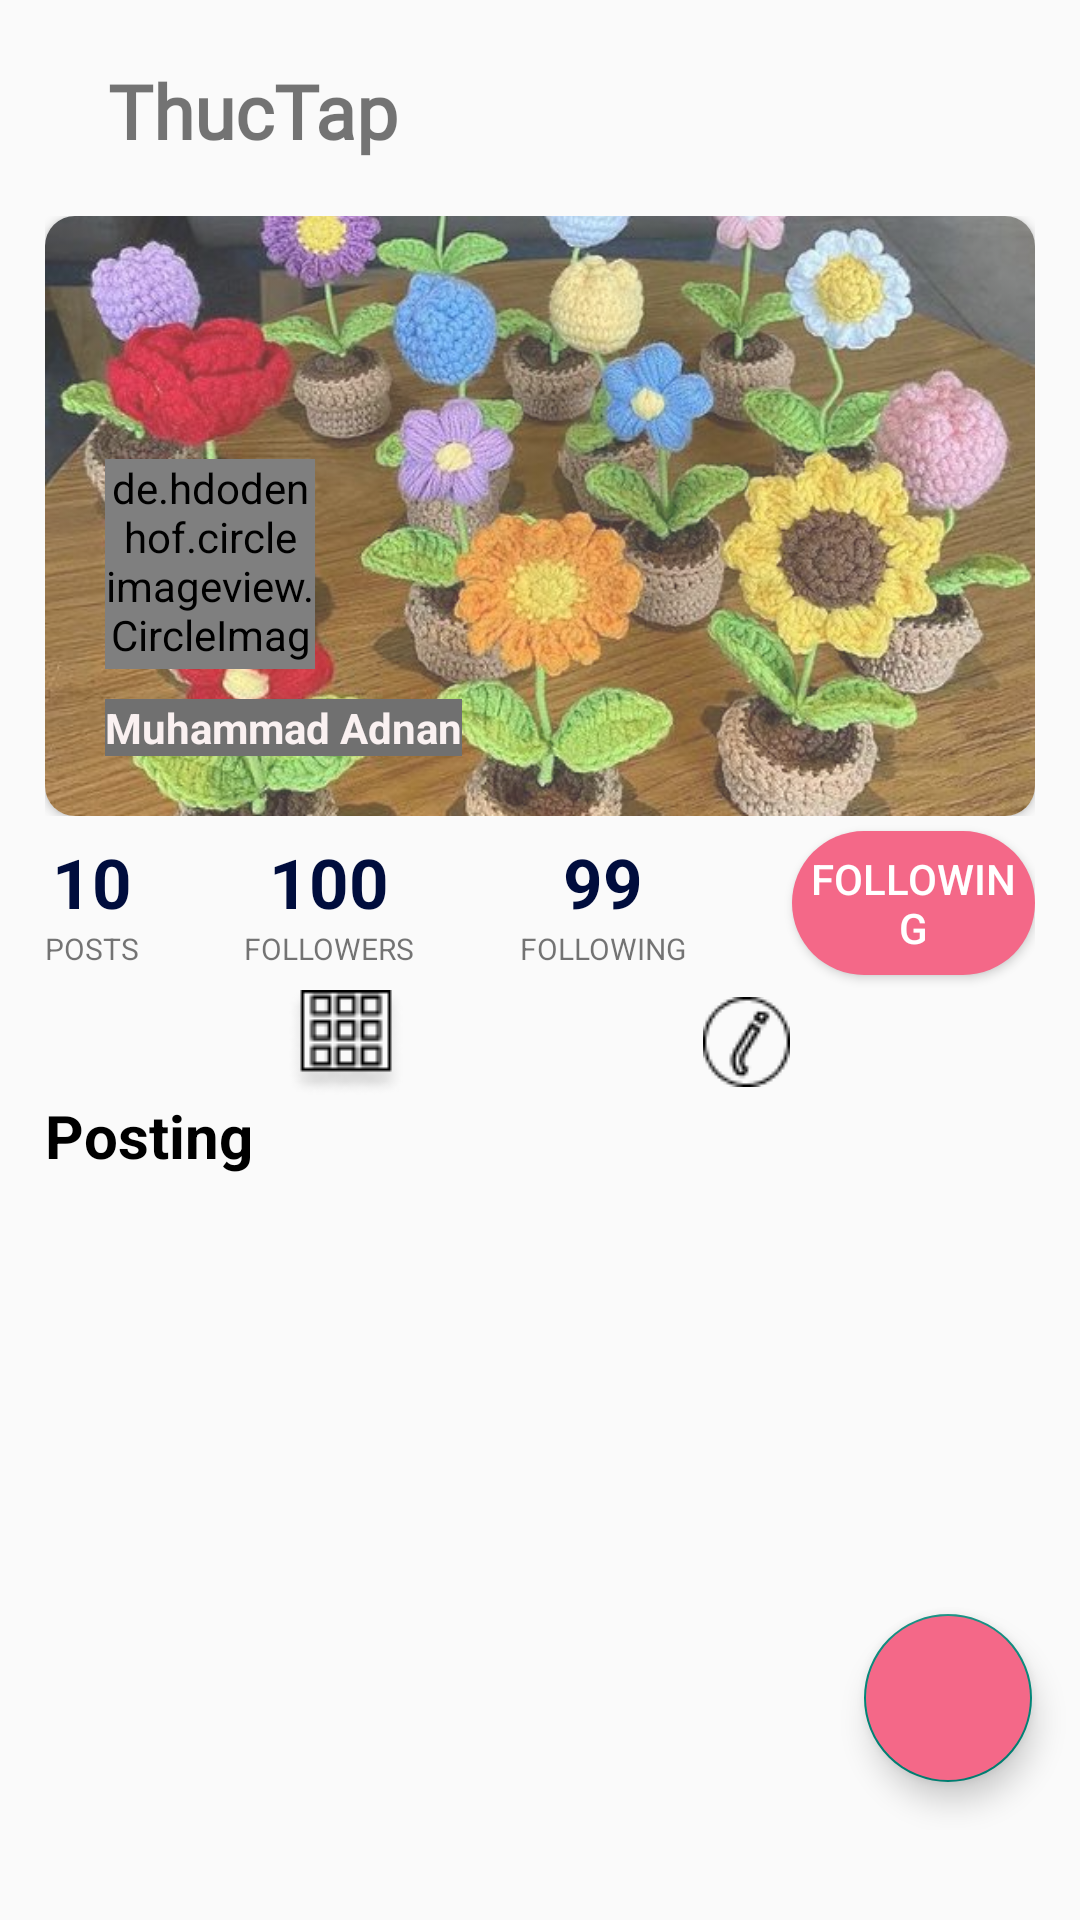

Produce the Android XML layout that renders to this screen, including the resource entries it uses.
<!-- AndroidManifest.xml: application theme Theme.Thuctapcuoiky -->
<!-- res/layout/fragment_home.xml -->
<?xml version="1.0" encoding="utf-8"?>

<RelativeLayout android:layout_width="match_parent"
    android:layout_height="match_parent"
    xmlns:android="http://schemas.android.com/apk/res/android"
    xmlns:app="http://schemas.android.com/apk/res-auto"
    android:paddingBottom="30dp">


    <com.google.android.material.floatingactionbutton.FloatingActionButton
        android:id="@+id/add_product"
        android:layout_width="wrap_content"
        android:layout_height="wrap_content"
        android:layout_alignParentEnd="true"

        android:backgroundTint="@color/brinkPink"
        android:layout_alignParentBottom="true"
        android:layout_marginEnd="16dp"
        android:layout_marginBottom="16dp">

    </com.google.android.material.floatingactionbutton.FloatingActionButton>

    <com.google.android.material.appbar.AppBarLayout
        android:layout_width="match_parent"
        android:layout_height="wrap_content"
        android:id="@+id/bar"
        android:background="?android:attr/windowBackground">

        <androidx.appcompat.widget.Toolbar
            android:layout_width="match_parent"
            android:layout_height="wrap_content"
            android:id="@+id/toolbar"
            android:background="?android:attr/windowBackground">

            <RelativeLayout
                android:layout_width="match_parent"
                android:layout_height="wrap_content">

                <TextView
                    android:layout_width="wrap_content"
                    android:layout_height="wrap_content"
                    android:layout_gravity="center"
                    android:layout_marginStart="@dimen/margin_20sp"
                    android:layout_marginTop="@dimen/margin_20sp"
                    android:layout_marginEnd="@dimen/margin_20sp"
                    android:layout_marginBottom="@dimen/margin_20sp"
                    android:fontFamily="@font/genos_semibold"
                    android:text="@string/app_name"
                    android:textSize="@dimen/tv_main"
                    android:textStyle="bold" />

                <ImageView
                    android:layout_width="@dimen/margin_30sp"
                    android:layout_height="@dimen/margin_30sp"
                    android:layout_alignParentEnd="true"
                    android:layout_marginTop="20dp"
                    android:layout_marginEnd="20dp"
                    android:src="@drawable/icon_inbox" />

            </RelativeLayout>

        </androidx.appcompat.widget.Toolbar>

    </com.google.android.material.appbar.AppBarLayout>



        <LinearLayout
            android:layout_width="match_parent"
            android:layout_height="wrap_content"
            android:layout_below="@id/bar"
            android:layout_marginTop="-2dp"
            android:orientation="vertical"
            android:paddingHorizontal="15dp">

            <RelativeLayout
                android:layout_width="match_parent"
                android:layout_height="wrap_content">

                <androidx.cardview.widget.CardView
                    android:layout_width="match_parent"
                    android:layout_height="200dp"
                    app:cardCornerRadius="@dimen/radius_10sp"

                    >

                    <ImageView
                        android:layout_width="match_parent"
                        android:layout_height="match_parent"
                        android:alpha="0.8"
                        android:scaleType="centerCrop"
                        android:src="@drawable/image_post" />

                    <RelativeLayout
                        android:layout_width="match_parent"
                        android:layout_height="wrap_content">

                        <LinearLayout
                            android:layout_width="match_parent"
                            android:layout_height="wrap_content"
                            android:layout_alignParentBottom="true"
                            android:orientation="vertical"
                            android:paddingLeft="20dp"
                            android:paddingBottom="20dp">

                            <de.hdodenhof.circleimageview.CircleImageView
                                android:id="@+id/imgHeader"
                                android:layout_width="70dp"
                                android:layout_height="70dp"
                                android:layout_gravity=""
                                android:src="@drawable/img_profile" />

                            <TextView
                                android:id="@+id/txtHeaderName"
                                android:layout_width="wrap_content"
                                android:layout_height="wrap_content"
                                android:layout_gravity=""
                                android:layout_marginTop="10dp"
                                android:background="@color/itemTextColor"
                                android:text="Muhammad Adnan"
                                android:textColor="@color/amour"
                                android:textStyle="bold" />


                        </LinearLayout>
                    </RelativeLayout>

                </androidx.cardview.widget.CardView>


            </RelativeLayout>

            <LinearLayout
                android:layout_width="match_parent"
                android:layout_height="wrap_content"
                android:gravity="center"
                android:orientation="horizontal">

                <LinearLayout
                    android:layout_width="wrap_content"
                    android:layout_height="wrap_content"
                    android:orientation="vertical">

                    <TextView
                        android:id="@+id/posts"
                        android:layout_width="wrap_content"
                        android:layout_height="wrap_content"
                        android:layout_gravity="center"
                        android:text="10"
                        android:textColor="@color/colorPrimaryDark"
                        android:textSize="23sp"
                        android:textStyle="bold" />

                    <TextView
                        android:layout_width="wrap_content"
                        android:layout_height="wrap_content"
                        android:text="POSTS"
                        android:textSize="10sp" />

                </LinearLayout>

                <LinearLayout
                    android:layout_width="wrap_content"
                    android:layout_height="wrap_content"
                    android:layout_marginStart="35dp"
                    android:orientation="vertical">

                    <TextView
                        android:id="@+id/followers"
                        android:layout_width="wrap_content"
                        android:layout_height="wrap_content"
                        android:layout_gravity="center"
                        android:text="100"
                        android:textColor="@color/colorPrimaryDark"
                        android:textSize="23sp"
                        android:textStyle="bold" />

                    <TextView
                        android:layout_width="wrap_content"
                        android:layout_height="wrap_content"
                        android:text="FOLLOWERS"
                        android:textSize="10sp" />

                </LinearLayout>

                <LinearLayout
                    android:layout_width="wrap_content"
                    android:layout_height="wrap_content"
                    android:layout_marginStart="35dp"
                    android:orientation="vertical">

                    <TextView
                        android:id="@+id/following"
                        android:layout_width="wrap_content"
                        android:layout_height="wrap_content"
                        android:layout_gravity="center"
                        android:text="99"
                        android:textColor="@color/colorPrimaryDark"
                        android:textSize="23sp"
                        android:textStyle="bold" />

                    <TextView
                        android:layout_width="wrap_content"
                        android:layout_height="wrap_content"
                        android:text="FOLLOWING"
                        android:textSize="10sp" />

                </LinearLayout>

                <Button
                    android:layout_width="wrap_content"
                    android:layout_height="wrap_content"
                    android:layout_marginVertical="5dp"


                    android:layout_marginStart="35dp"

                    android:background="@drawable/button_background"
                    android:text="Following"
                    android:textColor="@color/colorWhite"

                    />

            </LinearLayout>

            <LinearLayout
                android:layout_width="match_parent"
                android:layout_height="wrap_content"
                android:gravity="center"
                android:orientation="horizontal">

                <ImageButton
                    android:layout_width="wrap_content"
                    android:layout_height="wrap_content"
                    android:background="@drawable/group_502"></ImageButton>

                <ImageButton
                    android:layout_width="wrap_content"
                    android:layout_height="wrap_content"
                    android:layout_marginLeft="100dp"
                    android:background="@drawable/group_511"></ImageButton>
            </LinearLayout>

            <LinearLayout
                android:layout_width="match_parent"
                android:layout_height="wrap_content"

                >

                <TextView
                    android:layout_width="wrap_content"
                    android:layout_height="wrap_content"
                    android:text="Posting"
                    android:textColor="@color/colorBlack"
                    android:textSize="20sp"
                    android:textStyle="bold" />
            </LinearLayout>

            <androidx.recyclerview.widget.RecyclerView
                android:id="@+id/recycler_view_posts"
                android:layout_width="match_parent"
                android:layout_height="317dp"
                android:layout_margin="5dp" />


        </LinearLayout>





</RelativeLayout>
<!-- resources referenced by this layout -->
<resources>
  <color name="amour">#FAF1F1</color>
  <color name="brinkPink">#F46888</color>
  <color name="colorBlack">#000000</color>
  <color name="colorPrimaryDark">#000d3d</color>
  <color name="colorWhite">#ffffff</color>
  <color name="itemTextColor">#707070</color>
  <dimen name="margin_20sp">20sp</dimen>
  <dimen name="margin_30sp">30sp</dimen>
  <dimen name="radius_10sp">10sp</dimen>
  <dimen name="tv_main">25sp</dimen>
  <!-- drawable button_background (drawable) -->
  <?xml version="1.0" encoding="UTF-8"?>
  <shape xmlns:android="http://schemas.android.com/apk/res/android" android:id="@+id/listview_background_shape">
      <padding android:left="@dimen/padding_2sp"
          android:top="@dimen/padding_2sp"
          android:right="@dimen/padding_2sp"
          android:bottom="@dimen/padding_2sp" />
      <corners android:radius="@dimen/radius_40sp" />
      <solid android:color="@color/brinkPink" />
  </shape>
  <!-- drawable group_502: png bitmap (drawable, 1404 bytes) -->
  <!-- drawable group_511: png bitmap (drawable, 679 bytes) -->
  <!-- drawable image_post: jpeg bitmap (drawable, 77140 bytes) -->
  <string name="app_name">ThucTap</string>
  <style name="Theme.Thuctapcuoiky" parent="Theme.AppCompat.DayNight.NoActionBar">
          
          <item name="colorPrimary">@color/colorPrimary</item>
          <item name="colorPrimaryVariant">@color/colorPrimary</item>
          <item name="colorOnPrimary">@color/colorWhite</item>
          
          <item name="colorSecondary">@color/colorAccent</item>
          <item name="colorSecondaryVariant">@color/colorAccent</item>
          <item name="colorOnSecondary">@color/colorBlack</item>
          
          <item name="android:statusBarColor">?attr/colorPrimaryVariant</item>
          
      </style>
  <dimen name="padding_2sp">2sp</dimen>
  <dimen name="radius_40sp">40sp</dimen>
  <color name="colorPrimary">#455cde</color>
  <color name="colorAccent">#c2bdbf</color>
</resources>
